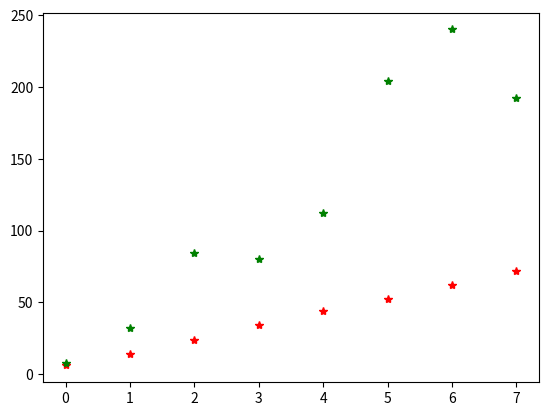

Python code for this plot:
import numpy as np
from math import sqrt, fabs, sin, cos
import matplotlib.pyplot as plot


def golden_ratio(fun, a, b, E):
    """
    find a minimum of one-dimensional and unimodal function using golden ratio method
    :param fun: the function to be minimized
    :param a: left border
    :param b: right border
    :param E: accuracy
    :return: x - point of minimum, f_x - value of function in x, counter - number of function call
    """
    K = (1 + sqrt(5)) / 2
    lam = b - (b - a) / K
    mu = a + (b - a) / K
    y1 = fun(lam)
    y2 = fun(mu)
    counter = 2
    n = 0
    while fabs(b - a) > E:
        if y1 > y2:
            a = lam
            lam = mu
            y1 = y2
            mu = a + (b - a) / K
            y2 = fun(mu)
            counter += 1
        else:
            b = mu
            mu = lam
            y2 = y1
            lam = b - (b - a) / K
            y1 = fun(lam)
            counter += 1
        n += 1
    return (b + a) / 2, counter


def uniform_search(fun, a, b, E, n=2, counter=0):
    """
    find a minimum of one-dimensional and unimodal function using uniform search method
    :param fun: the function to be minimized
    :param a: left border
    :param b: right border
    :param E: accuracy
    :return: x - point of minimum, f_x - value of function in x, counter - number of function call
    """
    if b - a < E:
        return (b + a) / 2, counter
    step = (b - a) / n
    xn = a + step
    min_x = a
    min_f = fun(a)
    while xn <= b:
        counter += 1
        f = fun(xn)
        if f < min_f:
            min_x = xn
            min_f = f
        xn += step
    counter += 2
    if fun(min_x - step) < fun(min_x + step):
        return uniform_search(fun, min_x - step, min_x, E, n, counter)
    return uniform_search(fun, min_x, min_x + step, E, n, counter)


def steepest_descent_method(fun, dfun, xk, E, minimize):
    """
        find a minimum function using uniform search steepest descent method
        :param fun: the function to be minimized
        :type fun: function(np.array)
        :param dfun: the differential of function to be minimized
        :type dfun: function(np.array)
        :param xk: start point
        :type xk: np.array
        :param minimize:
        :type minimize: function(function(np.array), double, double, double)
        :param E: accuracy
        :return: x - point of minimum, f_x - value of function in x, counter - number of function call
        """
    counter = 0
    s0 = -dfun(xk)
    p = lambda a: fun(xk + s0 * a)
    a0, f_appeals = minimize(p, 0, 1, E)
    counter += f_appeals
    xk_next = xk + a0 * s0

    while np.linalg.norm(xk_next - xk) > E:
        xk = xk_next
        sk = -dfun(xk)
        p = lambda a: fun(xk + sk * a)
        ak, f_appeals = minimize(p, 0, 1, E)
        counter += f_appeals
        xk_next = xk + ak * sk

    return xk_next, fun(xk_next), counter


def f(x):
    return x[0] * x[0] + x[1] * x[1] + sin(x[0] * x[1])


def df(x):
    return np.array([2 * x[0] + x[1] * cos(x[0] * x[1]), 2 * x[1] + x[0] * cos(x[0] * x[1])])


E = 1
for i in range(8):
    _, _, numOfCallsDR = steepest_descent_method(f, df, np.array([2, 2]), E, golden_ratio)
    _, _, numOfCallsUS = steepest_descent_method(f, df, np.array([2, 2]), E, uniform_search)
    plot.plot(i, numOfCallsDR, 'r*')
    plot.plot(i, numOfCallsUS, 'g*')
    E = E / 10
plot.show()
# print(f"{x}, {f_x}, {numOfCalls}")
